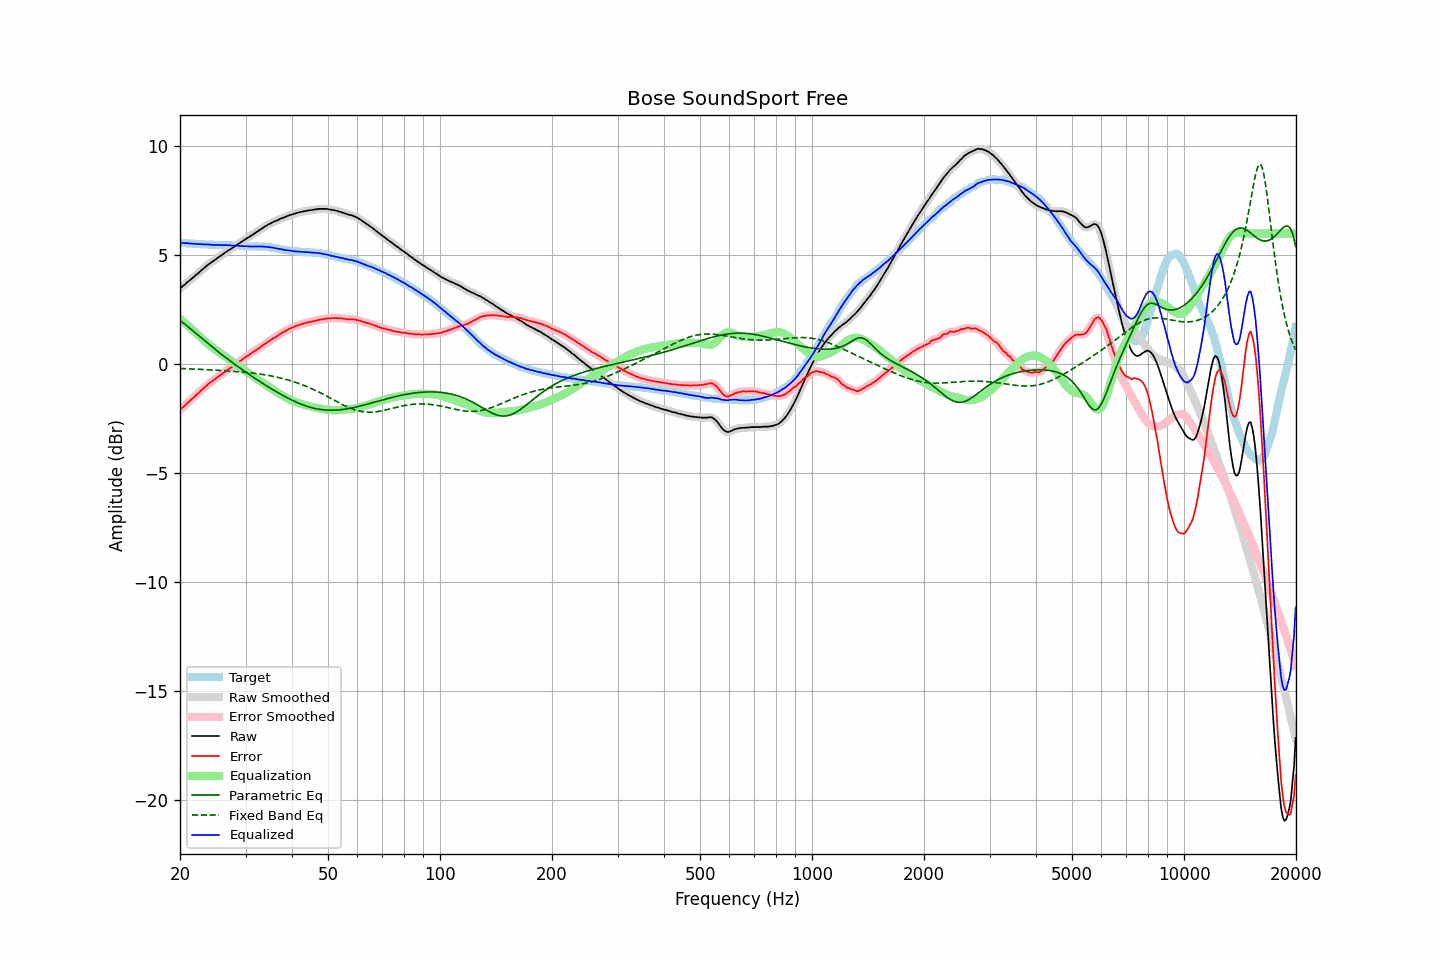

The table this chart was drawn from, first rows:
frequency, raw, error, smoothed, error_smoothed, equalization, parametric_eq, fixed_band_eq, equalized_raw, equalized_smoothed, target
20.00, 3.48, -2.09, 3.48, -2.10, 2.10, 2.00, -0.20, 5.57, 5.57, 5.57
20.20, 3.54, -2.03, 3.54, -2.03, 2.03, 1.95, -0.20, 5.57, 5.57, 5.57
20.40, 3.60, -1.96, 3.60, -1.96, 1.96, 1.89, -0.21, 5.56, 5.56, 5.56
20.61, 3.66, -1.90, 3.66, -1.90, 1.90, 1.83, -0.21, 5.55, 5.56, 5.56
20.81, 3.73, -1.82, 3.72, -1.83, 1.83, 1.78, -0.21, 5.56, 5.55, 5.55
21.02, 3.79, -1.76, 3.79, -1.76, 1.76, 1.72, -0.22, 5.55, 5.55, 5.55
21.23, 3.84, -1.70, 3.85, -1.70, 1.70, 1.66, -0.22, 5.53, 5.54, 5.54
21.44, 3.91, -1.63, 3.90, -1.63, 1.63, 1.59, -0.22, 5.54, 5.53, 5.54
21.66, 3.97, -1.56, 3.97, -1.56, 1.56, 1.53, -0.22, 5.53, 5.53, 5.53
21.87, 4.03, -1.50, 4.03, -1.49, 1.49, 1.47, -0.23, 5.52, 5.53, 5.53
22.09, 4.10, -1.42, 4.09, -1.43, 1.43, 1.41, -0.23, 5.53, 5.52, 5.52
22.31, 4.16, -1.36, 4.16, -1.36, 1.36, 1.35, -0.24, 5.52, 5.52, 5.52
22.54, 4.22, -1.30, 4.22, -1.29, 1.29, 1.28, -0.24, 5.51, 5.51, 5.52
22.76, 4.29, -1.22, 4.28, -1.23, 1.22, 1.22, -0.24, 5.51, 5.51, 5.51
22.99, 4.35, -1.16, 4.35, -1.16, 1.15, 1.16, -0.25, 5.50, 5.50, 5.51
23.22, 4.41, -1.09, 4.41, -1.09, 1.09, 1.10, -0.25, 5.49, 5.50, 5.50
23.45, 4.48, -1.02, 4.48, -1.02, 1.02, 1.04, -0.25, 5.50, 5.50, 5.50
23.69, 4.54, -0.96, 4.54, -0.95, 0.96, 0.97, -0.26, 5.50, 5.50, 5.49
23.92, 4.60, -0.88, 4.60, -0.89, 0.90, 0.91, -0.26, 5.50, 5.49, 5.48
24.16, 4.65, -0.83, 4.65, -0.84, 0.84, 0.85, -0.27, 5.49, 5.49, 5.48
24.40, 4.70, -0.78, 4.70, -0.78, 0.78, 0.79, -0.27, 5.48, 5.48, 5.48
24.65, 4.75, -0.73, 4.75, -0.73, 0.72, 0.73, -0.27, 5.47, 5.47, 5.48
24.89, 4.80, -0.67, 4.80, -0.67, 0.67, 0.67, -0.28, 5.47, 5.47, 5.47
25.14, 4.86, -0.61, 4.86, -0.62, 0.62, 0.61, -0.28, 5.48, 5.47, 5.47
25.39, 4.91, -0.56, 4.91, -0.56, 0.56, 0.55, -0.29, 5.47, 5.47, 5.47
25.65, 4.96, -0.51, 4.96, -0.51, 0.51, 0.50, -0.29, 5.47, 5.47, 5.47
25.91, 5.01, -0.46, 5.01, -0.46, 0.45, 0.44, -0.30, 5.46, 5.46, 5.47
26.16, 5.06, -0.41, 5.06, -0.41, 0.40, 0.38, -0.30, 5.46, 5.46, 5.47
26.43, 5.12, -0.35, 5.11, -0.35, 0.35, 0.32, -0.30, 5.47, 5.46, 5.47
26.69, 5.17, -0.29, 5.17, -0.29, 0.30, 0.27, -0.31, 5.46, 5.46, 5.46
26.96, 5.22, -0.24, 5.22, -0.24, 0.24, 0.21, -0.31, 5.46, 5.46, 5.45
27.23, 5.27, -0.19, 5.26, -0.19, 0.19, 0.16, -0.32, 5.46, 5.45, 5.45
27.50, 5.31, -0.14, 5.31, -0.14, 0.14, 0.10, -0.33, 5.44, 5.45, 5.45
27.77, 5.36, -0.09, 5.36, -0.09, 0.08, 0.05, -0.33, 5.44, 5.44, 5.45
28.05, 5.41, -0.03, 5.41, -0.04, 0.03, -0.01, -0.34, 5.44, 5.44, 5.44
28.33, 5.46, 0.02, 5.46, 0.02, -0.02, -0.06, -0.34, 5.44, 5.44, 5.44
28.62, 5.51, 0.07, 5.50, 0.07, -0.07, -0.11, -0.35, 5.44, 5.43, 5.44
28.90, 5.55, 0.12, 5.55, 0.12, -0.12, -0.17, -0.35, 5.42, 5.43, 5.43
29.19, 5.60, 0.17, 5.60, 0.17, -0.18, -0.22, -0.36, 5.42, 5.42, 5.42
29.48, 5.65, 0.23, 5.65, 0.23, -0.23, -0.27, -0.37, 5.42, 5.42, 5.42
29.78, 5.70, 0.29, 5.70, 0.28, -0.28, -0.32, -0.37, 5.42, 5.42, 5.41
30.08, 5.75, 0.34, 5.75, 0.34, -0.33, -0.37, -0.38, 5.41, 5.41, 5.41
30.38, 5.80, 0.39, 5.79, 0.39, -0.38, -0.42, -0.39, 5.41, 5.41, 5.41
30.68, 5.84, 0.43, 5.84, 0.44, -0.43, -0.47, -0.40, 5.40, 5.41, 5.41
30.99, 5.89, 0.48, 5.89, 0.48, -0.48, -0.52, -0.40, 5.40, 5.40, 5.40
31.30, 5.94, 0.54, 5.94, 0.53, -0.53, -0.57, -0.41, 5.40, 5.40, 5.40
31.61, 5.99, 0.58, 5.99, 0.58, -0.58, -0.62, -0.42, 5.40, 5.40, 5.41
31.93, 6.04, 0.63, 6.04, 0.63, -0.63, -0.67, -0.43, 5.40, 5.41, 5.41
32.24, 6.09, 0.68, 6.09, 0.68, -0.68, -0.72, -0.44, 5.41, 5.41, 5.41
32.57, 6.14, 0.73, 6.14, 0.74, -0.73, -0.77, -0.45, 5.40, 5.41, 5.40
32.89, 6.19, 0.79, 6.19, 0.79, -0.78, -0.82, -0.46, 5.40, 5.40, 5.40
33.22, 6.24, 0.84, 6.24, 0.84, -0.84, -0.86, -0.47, 5.40, 5.40, 5.40
33.55, 6.28, 0.88, 6.28, 0.89, -0.89, -0.91, -0.48, 5.39, 5.40, 5.40
33.89, 6.33, 0.93, 6.33, 0.94, -0.94, -0.96, -0.49, 5.39, 5.39, 5.39
34.23, 6.37, 0.99, 6.37, 0.99, -0.99, -1.00, -0.51, 5.38, 5.38, 5.38
34.57, 6.42, 1.04, 6.41, 1.04, -1.04, -1.05, -0.52, 5.38, 5.38, 5.38
34.92, 6.45, 1.08, 6.45, 1.09, -1.08, -1.09, -0.53, 5.36, 5.37, 5.37
35.27, 6.49, 1.13, 6.49, 1.14, -1.13, -1.14, -0.55, 5.36, 5.36, 5.35
35.62, 6.53, 1.19, 6.52, 1.18, -1.18, -1.18, -0.56, 5.35, 5.34, 5.34
35.97, 6.56, 1.22, 6.56, 1.23, -1.23, -1.23, -0.58, 5.33, 5.33, 5.34
... 635 more rows
